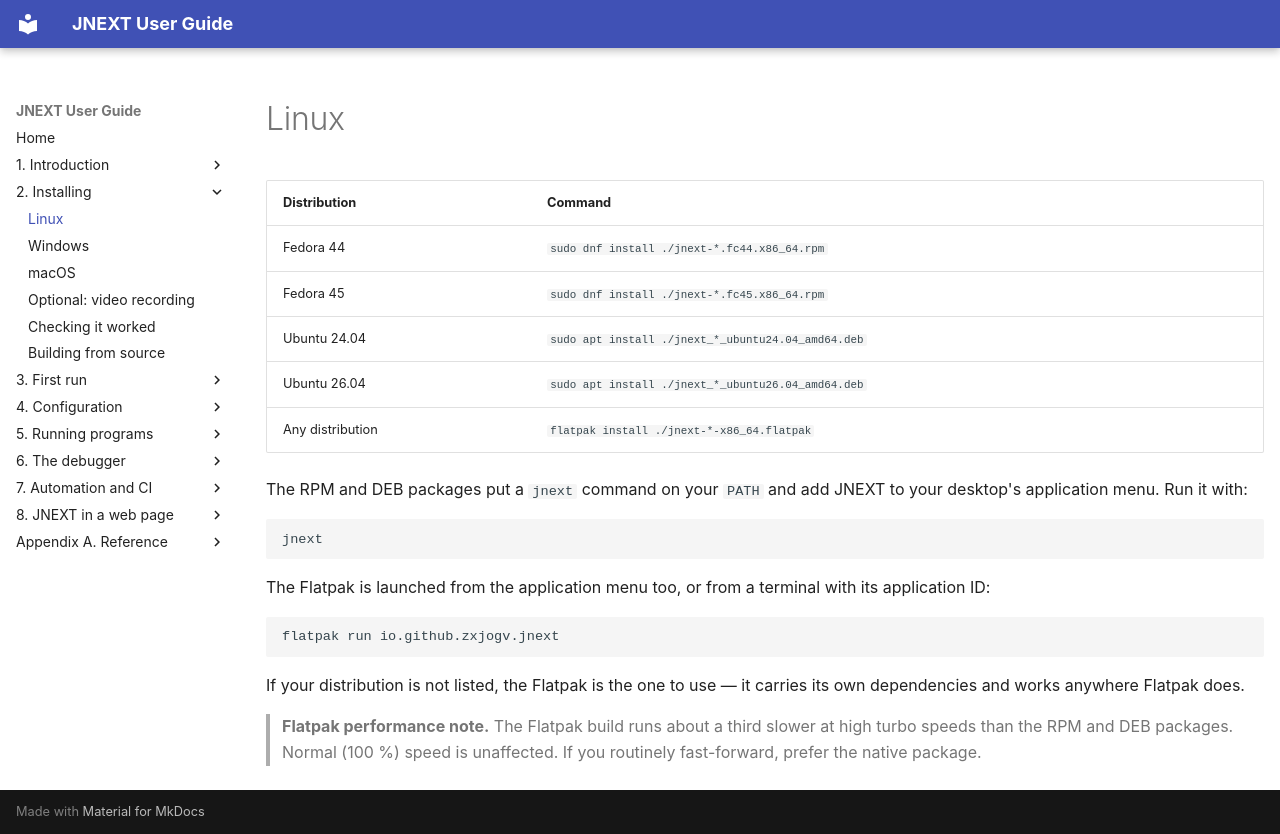

repository: jorgegv/jnext · page: 02-installing/01-linux.html · generator: mkdocs

# Linux

| Distribution | Command |
|--------------|---------|
| Fedora 44 | `sudo dnf install ./jnext-*.fc44.x86_64.rpm` |
| Fedora 45 | `sudo dnf install ./jnext-*.fc45.x86_64.rpm` |
| Ubuntu 24.04 | `sudo apt install ./jnext_*_ubuntu24.04_amd64.deb` |
| Ubuntu 26.04 | `sudo apt install ./jnext_*_ubuntu26.04_amd64.deb` |
| Any distribution | `flatpak install ./jnext-*-x86_64.flatpak` |

The RPM and DEB packages put a `jnext` command on your `PATH` and add JNEXT to
your desktop's application menu. Run it with:

```sh
jnext
```

The Flatpak is launched from the application menu too, or from a terminal with
its application ID:

```sh
flatpak run io.github.zxjogv.jnext
```

If your distribution is not listed, the Flatpak is the one to use — it carries
its own dependencies and works anywhere Flatpak does.

> **Flatpak performance note.** The Flatpak build runs about a third slower at
> high turbo speeds than the RPM and DEB packages. Normal (100 %) speed is
> unaffected. If you routinely fast-forward, prefer the native package.
